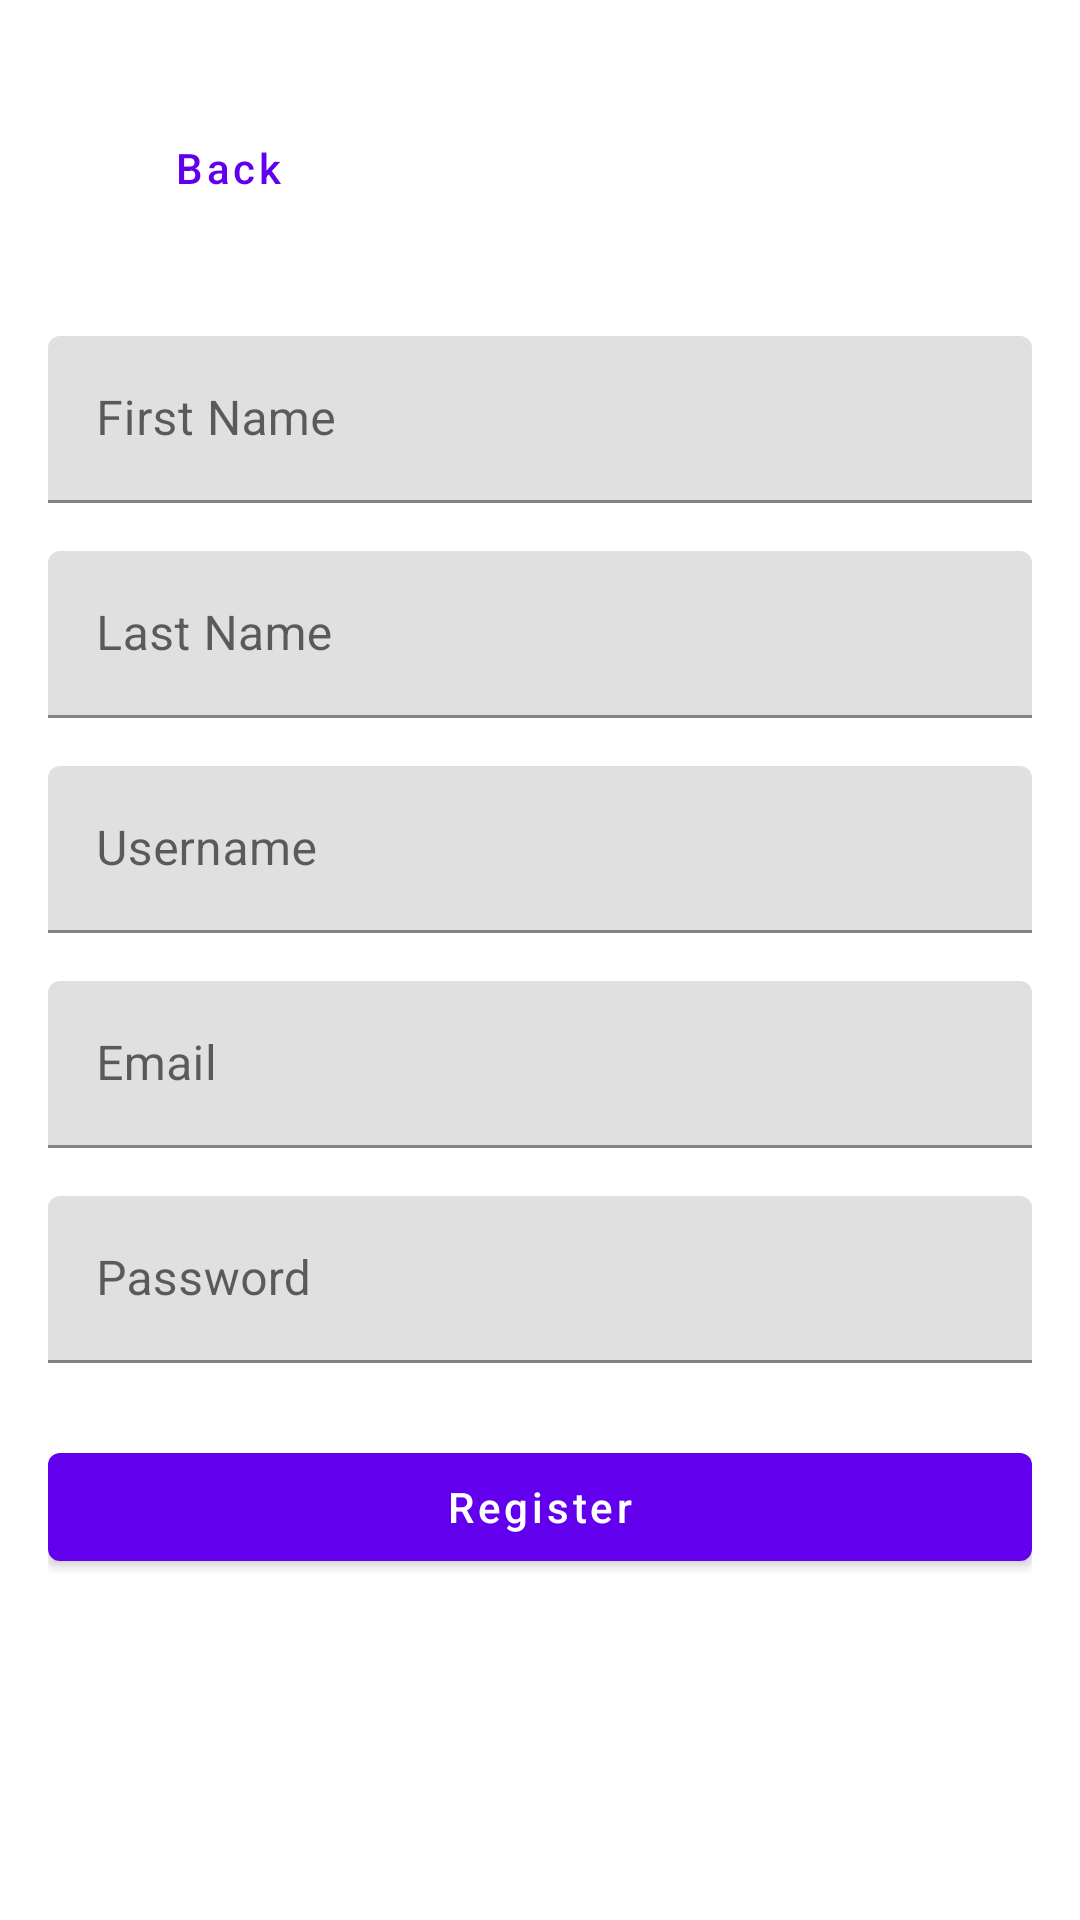

This screen was rendered from an Android layout file. Write that file and the resources it references.
<!-- AndroidManifest.xml: application theme Theme.ChicCuts -->
<!-- res/layout/activity_register_user.xml -->
<?xml version="1.0" encoding="utf-8"?>
<androidx.constraintlayout.widget.ConstraintLayout xmlns:android="http://schemas.android.com/apk/res/android"
    xmlns:app="http://schemas.android.com/apk/res-auto"
    xmlns:tools="http://schemas.android.com/tools"
    android:layout_width="match_parent"
    android:layout_height="match_parent"
    android:padding="16dp"
    tools:context=".activities.RegisterUserActivity">

    
    <com.google.android.material.button.MaterialButton
        android:id="@+id/btnBack"
        style="@style/Widget.MaterialComponents.Button.TextButton"
        android:layout_width="wrap_content"
        android:layout_height="wrap_content"
        android:text="Back"
        android:layout_marginTop="16dp"
        android:layout_marginStart="16dp"
        android:textAllCaps="false"
        app:layout_constraintTop_toTopOf="parent"
        app:layout_constraintStart_toStartOf="parent" />

    
    <com.google.android.material.textfield.TextInputLayout
        android:id="@+id/tilFirstName"
        android:layout_width="0dp"
        android:layout_height="wrap_content"
        android:layout_marginTop="32dp"
        app:layout_constraintTop_toBottomOf="@id/btnBack"
        app:layout_constraintStart_toStartOf="parent"
        app:layout_constraintEnd_toEndOf="parent">

        <com.google.android.material.textfield.TextInputEditText
            android:id="@+id/etFirstName"
            android:layout_width="match_parent"
            android:layout_height="wrap_content"
            android:hint="First Name"
            android:inputType="textPersonName" />
    </com.google.android.material.textfield.TextInputLayout>

    
    <com.google.android.material.textfield.TextInputLayout
        android:id="@+id/tilLastName"
        android:layout_width="0dp"
        android:layout_height="wrap_content"
        android:layout_marginTop="16dp"
        app:layout_constraintTop_toBottomOf="@id/tilFirstName"
        app:layout_constraintStart_toStartOf="parent"
        app:layout_constraintEnd_toEndOf="parent">

        <com.google.android.material.textfield.TextInputEditText
            android:id="@+id/etLastName"
            android:layout_width="match_parent"
            android:layout_height="wrap_content"
            android:hint="Last Name"
            android:inputType="textPersonName" />
    </com.google.android.material.textfield.TextInputLayout>

    
    <com.google.android.material.textfield.TextInputLayout
        android:id="@+id/tilUsername"
        android:layout_width="0dp"
        android:layout_height="wrap_content"
        android:layout_marginTop="16dp"
        app:layout_constraintTop_toBottomOf="@id/tilLastName"
        app:layout_constraintStart_toStartOf="parent"
        app:layout_constraintEnd_toEndOf="parent">

        <com.google.android.material.textfield.TextInputEditText
            android:id="@+id/etUsername"
            android:layout_width="match_parent"
            android:layout_height="wrap_content"
            android:hint="Username"
            android:inputType="textPersonName" />
    </com.google.android.material.textfield.TextInputLayout>

    
    <com.google.android.material.textfield.TextInputLayout
        android:id="@+id/tilEmail"
        android:layout_width="0dp"
        android:layout_height="wrap_content"
        android:layout_marginTop="16dp"
        app:layout_constraintTop_toBottomOf="@id/tilUsername"
        app:layout_constraintStart_toStartOf="parent"
        app:layout_constraintEnd_toEndOf="parent">

        <com.google.android.material.textfield.TextInputEditText
            android:id="@+id/etEmail"
            android:layout_width="match_parent"
            android:layout_height="wrap_content"
            android:hint="Email"
            android:inputType="textEmailAddress" />
    </com.google.android.material.textfield.TextInputLayout>

    
    <com.google.android.material.textfield.TextInputLayout
        android:id="@+id/tilPassword"
        android:layout_width="0dp"
        android:layout_height="wrap_content"
        android:layout_marginTop="16dp"
        app:layout_constraintTop_toBottomOf="@id/tilEmail"
        app:layout_constraintStart_toStartOf="parent"
        app:layout_constraintEnd_toEndOf="parent">

        <com.google.android.material.textfield.TextInputEditText
            android:id="@+id/etPassword"
            android:layout_width="match_parent"
            android:layout_height="wrap_content"
            android:hint="Password"
            android:inputType="textPassword" />
    </com.google.android.material.textfield.TextInputLayout>

    
    <com.google.android.material.button.MaterialButton
        android:id="@+id/btnRegister"
        android:layout_width="0dp"
        android:layout_height="wrap_content"
        android:text="Register"
        android:textAllCaps="false"
        app:layout_constraintTop_toBottomOf="@id/tilPassword"
        app:layout_constraintStart_toStartOf="parent"
        app:layout_constraintEnd_toEndOf="parent"
        android:layout_marginTop="24dp" />
</androidx.constraintlayout.widget.ConstraintLayout>
<!-- resources referenced by this layout -->
<resources>
  <style name="Theme.ChicCuts" parent="Theme.MaterialComponents.DayNight.DarkActionBar">
          
          <item name="colorPrimary">@color/purple_500</item>
          <item name="colorPrimaryVariant">@color/purple_700</item>
          <item name="colorOnPrimary">@color/white</item>
          
          <item name="colorSecondary">@color/teal_200</item>
          <item name="colorSecondaryVariant">@color/teal_700</item>
          <item name="colorOnSecondary">@color/black</item>
          
          <item name="android:statusBarColor">?attr/colorPrimaryVariant</item>
          
          <item name="android:navigationBarColor">?attr/colorPrimaryVariant</item>
          
      </style>
  <color name="purple_500">#6200EE</color>
  <color name="purple_700">#3700B3</color>
  <color name="white">#FFFFFF</color>
  <color name="teal_200">#03DAC5</color>
  <color name="teal_700">#018786</color>
  <color name="black">#000000</color>
</resources>
